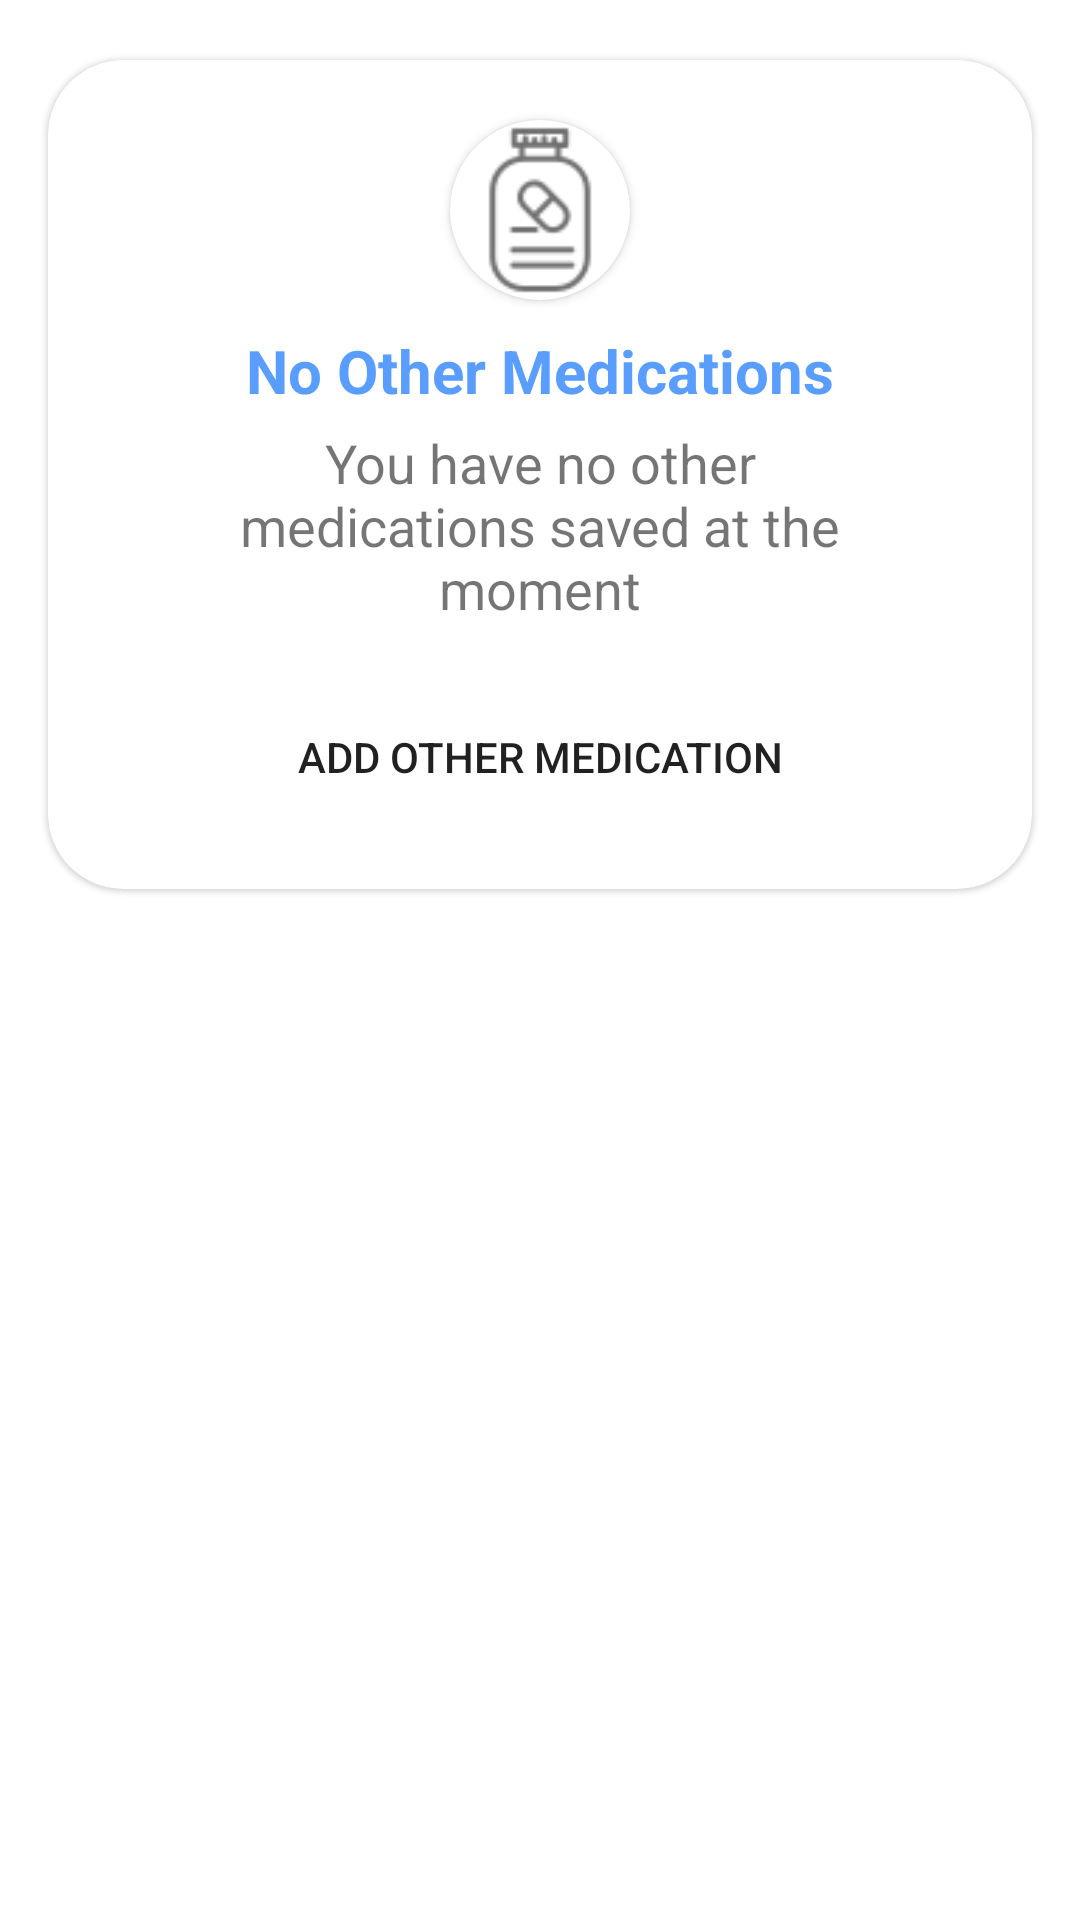

This screen was rendered from an Android layout file. Write that file and the resources it references.
<!-- AndroidManifest.xml: application theme Theme.MyApplication -->
<!-- res/layout/card_other_medications.xml -->
<?xml version="1.0" encoding="utf-8"?>
<androidx.constraintlayout.widget.ConstraintLayout xmlns:android="http://schemas.android.com/apk/res/android"
    xmlns:app="http://schemas.android.com/apk/res-auto"
    android:id="@+id/container"
    android:layout_width="match_parent"
    android:layout_height="match_parent">

    <com.google.android.material.card.MaterialCardView
        android:layout_marginTop="20dp"
        android:layout_marginHorizontal="16dp"
        android:id="@+id/cardView"
        android:layout_width="match_parent"
        android:layout_height="wrap_content"
        app:cardCornerRadius="25dp"
        app:layout_constraintEnd_toEndOf="parent"
        app:layout_constraintStart_toStartOf="parent"
        app:layout_constraintTop_toTopOf="parent">

        <androidx.constraintlayout.widget.ConstraintLayout
            android:layout_width="match_parent"
            android:layout_height="wrap_content">

            <androidx.cardview.widget.CardView
                android:id="@+id/icon"
                android:layout_marginTop="20dp"
                android:layout_width="60dp"
                android:layout_height="60dp"
                app:cardCornerRadius="250dp"
                app:layout_constraintEnd_toEndOf="parent"
                app:layout_constraintStart_toStartOf="parent"
                app:layout_constraintTop_toTopOf="parent">

                <ImageView
                    android:layout_width="60dp"
                    android:layout_height="60dp"
                    android:src="@drawable/ic_medication"
                    android:tint="@color/grey"
                    android:scaleType="centerCrop"/>

            </androidx.cardview.widget.CardView>

            <TextView
                android:layout_marginTop="10dp"
                android:id="@+id/text_title"
                android:layout_width="match_parent"
                android:layout_height="wrap_content"
                android:textAlignment="center"
                android:text="No Other Medications"
                android:textStyle="bold"
                android:textColor="@color/light_blue"
                android:textSize="20sp"
                app:layout_constraintEnd_toEndOf="parent"
                app:layout_constraintStart_toStartOf="parent"
                app:layout_constraintTop_toBottomOf="@+id/icon" />

            <TextView
                android:layout_marginTop="5dp"
                android:layout_marginHorizontal="60dp"
                android:id="@+id/text_description"
                android:layout_width="match_parent"
                android:layout_height="wrap_content"
                android:textAlignment="center"
                android:text="You have no other medications saved at the moment"
                android:textSize="18sp"
                app:layout_constraintEnd_toEndOf="parent"
                app:layout_constraintStart_toStartOf="parent"
                app:layout_constraintTop_toBottomOf="@+id/text_title" />

            <Button
                android:layout_marginTop="20dp"
                android:layout_marginBottom="20dp"
                android:layout_marginHorizontal="16dp"
                android:layout_width="match_parent"
                android:layout_height="wrap_content"
                android:text="Add Other Medication"
                android:background="@drawable/shape_pill"
                app:layout_constraintTop_toBottomOf="@+id/text_description"
                app:layout_constraintBottom_toBottomOf="parent"/>

        </androidx.constraintlayout.widget.ConstraintLayout>

    </com.google.android.material.card.MaterialCardView>

</androidx.constraintlayout.widget.ConstraintLayout>
<!-- resources referenced by this layout -->
<resources>
  <color name="grey">#707070</color>
  <color name="light_blue">#599DFF</color>
  <!-- drawable ic_medication: png bitmap (drawable-v24, 1321 bytes) -->
  <!-- drawable shape_pill (drawable) -->
  <?xml version="1.0" encoding="utf-8"?>
  <shape xmlns:android="http://schemas.android.com/apk/res/android"
      android:dither="true"
      android:shape="rectangle">
  
      <corners android:radius="120dp" />
  
  
  
  
  </shape>
  <style name="Theme.MyApplication" parent="Theme.MaterialComponents.DayNight.DarkActionBar">
          
          <item name="colorPrimary">@color/light_blue</item>
          <item name="colorPrimaryVariant">@color/white</item>
          <item name="colorOnPrimary">@color/white</item>
          
          <item name="colorSecondary">@color/teal_200</item>
          <item name="colorSecondaryVariant">@color/teal_700</item>
          <item name="colorOnSecondary">@color/black</item>
          
          <item name="android:statusBarColor" tools:targetApi="l">?attr/colorPrimaryVariant</item>
          
      </style>
  <color name="white">#FFFFFFFF</color>
  <color name="teal_200">#FF03DAC5</color>
  <color name="teal_700">#FF018786</color>
  <color name="black">#FF000000</color>
</resources>
